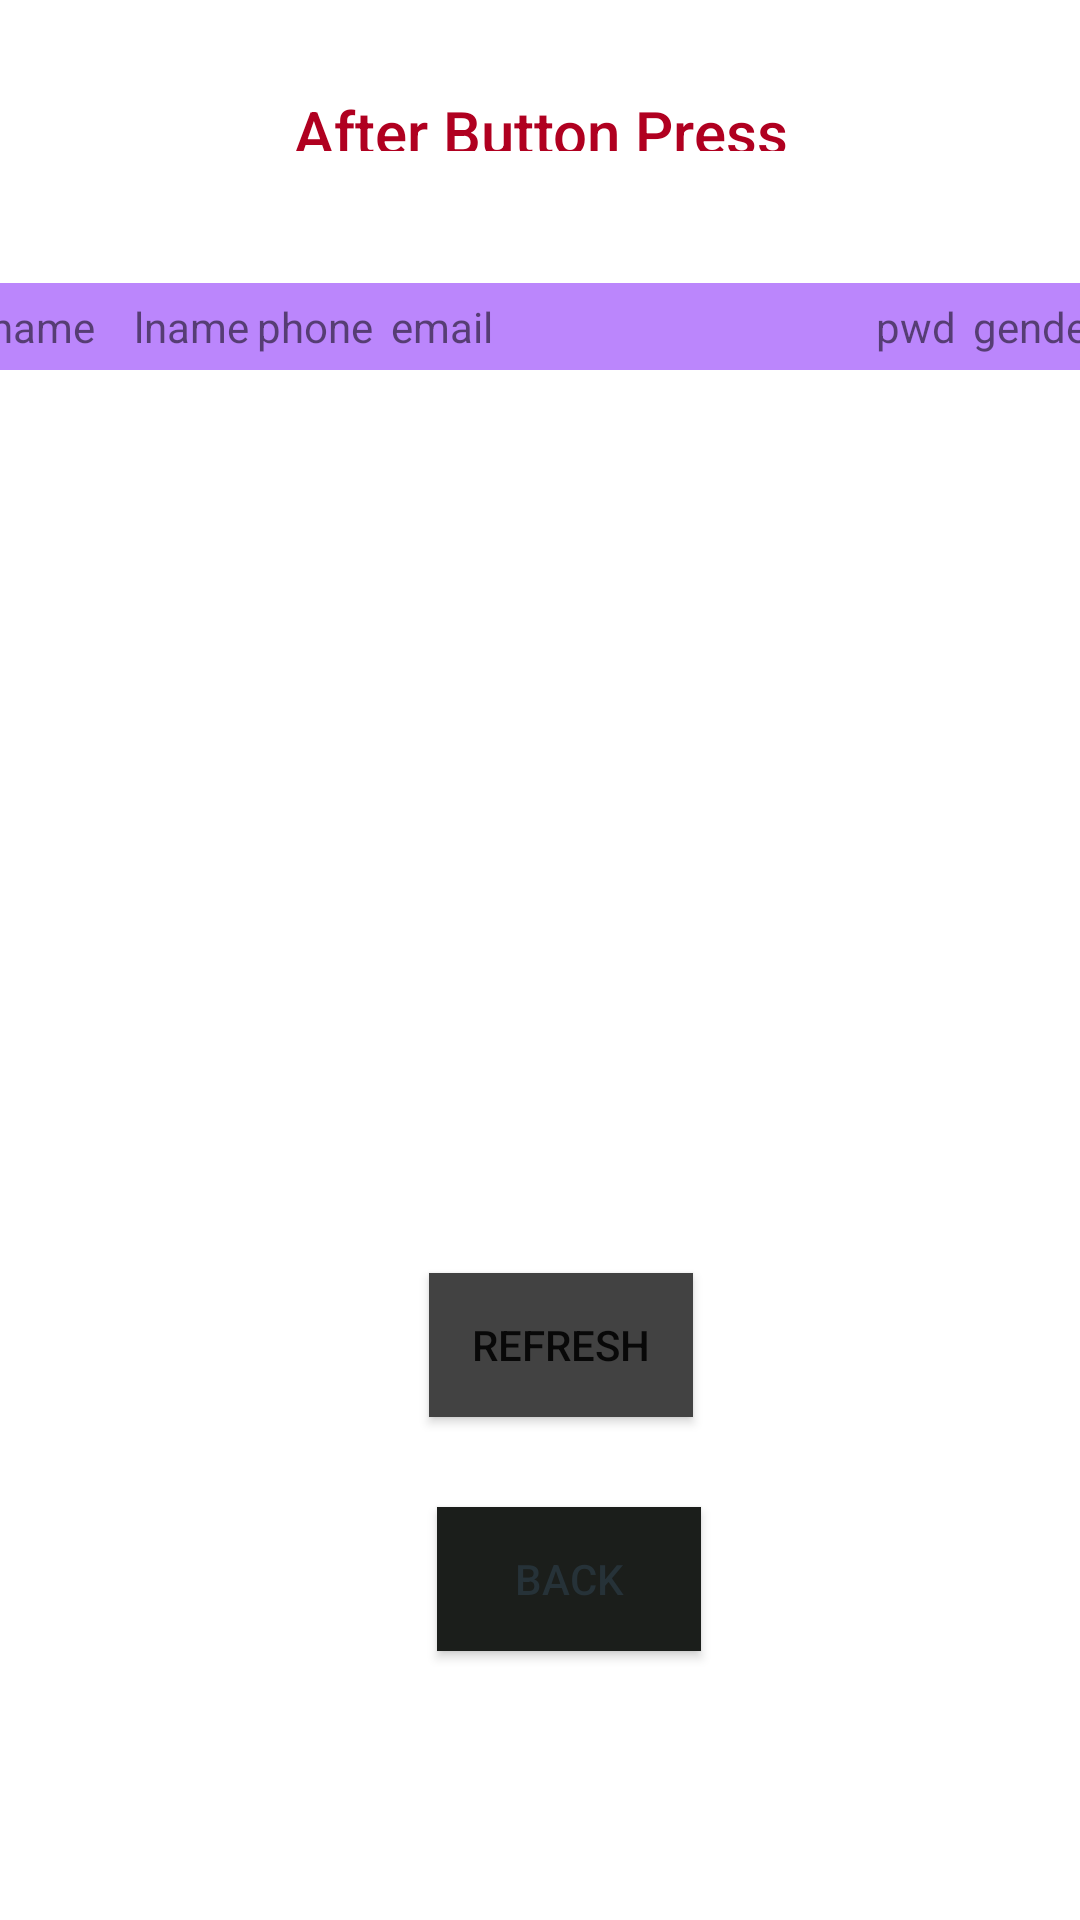

Reconstruct the res/layout file that produces this screen, plus the resources it refers to.
<!-- AndroidManifest.xml: application theme Theme.Classview -->
<!-- res/layout/activity_nextview.xml -->
<?xml version="1.0" encoding="utf-8"?>
<androidx.constraintlayout.widget.ConstraintLayout xmlns:android="http://schemas.android.com/apk/res/android"
    xmlns:app="http://schemas.android.com/apk/res-auto"
    xmlns:tools="http://schemas.android.com/tools"
    android:layout_width="match_parent"
    android:layout_height="match_parent"
    tools:context=".nextview">

    <TextView
        android:id="@+id/afterPress"
        android:layout_width="307dp"
        android:layout_height="20dp"
        android:fontFamily="sans-serif-medium"
        android:text="After Button Press"
        android:textAlignment="center"
        android:textColor="@color/design_default_color_error"
        android:textSize="20dp"
        app:layout_constraintBottom_toBottomOf="parent"
        app:layout_constraintEnd_toEndOf="parent"
        app:layout_constraintStart_toStartOf="parent"
        app:layout_constraintTop_toTopOf="parent"
        app:layout_constraintVertical_bias="0.049" />

    <TableLayout
        android:id="@+id/tableLayout"
        android:layout_width="407dp"
        android:layout_height="156dp"
        android:layout_marginTop="44dp"
        app:layout_constraintEnd_toEndOf="parent"
        app:layout_constraintStart_toStartOf="parent"
        app:layout_constraintTop_toBottomOf="@+id/afterPress">

        <TableRow
            android:background="@color/purple_200"
            android:padding="5dp">

            <TextView
                android:layout_width="wrap_content"
                android:layout_height="wrap_content"
                android:layout_weight="1"
                android:text="fname"
                android:textAlignment="center" />


            <TextView
                android:layout_width="wrap_content"
                android:layout_height="wrap_content"
                android:layout_weight="1"
                android:text="lname"
                android:textAlignment="center" />

            <TextView
                android:layout_width="wrap_content"
                android:layout_height="wrap_content"
                android:layout_weight="1"
                android:text="phone" />

            <TextView
                android:layout_width="156dp"
                android:layout_height="wrap_content"
                android:layout_weight="1"
                android:text="email" />

            <TextView
                android:layout_width="wrap_content"
                android:layout_height="wrap_content"
                android:layout_weight="1"
                android:text="pwd" />

            <TextView
                android:layout_width="wrap_content"
                android:layout_height="wrap_content"
                android:layout_weight="1"
                android:text="gender" />
        </TableRow>

        <TableRow
            android:layout_width="361dp"
            android:layout_height="wrap_content">

            <TextView
                android:id="@+id/viewfname"
                android:layout_width="54dp"
                android:layout_height="wrap_content"
                android:text=""
                android:textAlignment="center"
                app:layout_constraintBottom_toBottomOf="parent"
                app:layout_constraintEnd_toEndOf="parent"
                app:layout_constraintStart_toStartOf="parent"
                app:layout_constraintTop_toTopOf="parent"
                app:layout_constraintVertical_bias="0.049" />

            <TextView
                android:id="@+id/viewlname"
                android:layout_width="38dp"
                android:layout_height="wrap_content"
                android:text=""
                android:textAlignment="center"
                app:layout_constraintBottom_toBottomOf="parent"
                app:layout_constraintEnd_toEndOf="parent"
                app:layout_constraintStart_toStartOf="parent"
                app:layout_constraintTop_toTopOf="parent"
                app:layout_constraintVertical_bias="0.049" />


            <TextView
                android:id="@+id/viewphone"
                android:layout_width="39dp"
                android:layout_height="wrap_content"
                android:text=""
                android:textAlignment="center"
                app:layout_constraintBottom_toBottomOf="parent"
                app:layout_constraintEnd_toEndOf="parent"
                app:layout_constraintStart_toStartOf="parent"
                app:layout_constraintTop_toTopOf="parent"
                app:layout_constraintVertical_bias="0.049" />

            <TextView
                android:id="@+id/viewemail"
                android:layout_width="155dp"
                android:layout_height="wrap_content"
                android:text=""
                android:textAlignment="center"
                app:layout_constraintBottom_toBottomOf="parent"
                app:layout_constraintEnd_toEndOf="parent"
                app:layout_constraintStart_toStartOf="parent"
                app:layout_constraintTop_toTopOf="parent"
                app:layout_constraintVertical_bias="0.049" />

            <TextView
                android:id="@+id/viewpwd"
                android:layout_width="26dp"
                android:layout_height="wrap_content"
                android:text=""
                android:textAlignment="center"
                app:layout_constraintBottom_toBottomOf="parent"
                app:layout_constraintEnd_toEndOf="parent"
                app:layout_constraintStart_toStartOf="parent"
                app:layout_constraintTop_toTopOf="parent"
                app:layout_constraintVertical_bias="0.049" />


            <TextView
                android:id="@+id/viewgender"
                android:layout_width="49dp"
                android:layout_height="wrap_content"
                android:text=""
                android:textAlignment="center"
                app:layout_constraintBottom_toBottomOf="parent"
                app:layout_constraintEnd_toEndOf="parent"
                app:layout_constraintStart_toStartOf="parent"
                app:layout_constraintTop_toTopOf="parent"
                app:layout_constraintVertical_bias="0.049" />

        </TableRow>


    </TableLayout>

    <Button
        android:id="@+id/btnrefresh"
        android:layout_width="wrap_content"
        android:layout_height="wrap_content"
        android:background="@color/cardview_dark_background"
        android:onClick="btnonclick"
        android:text="refresh"
        app:layout_constraintBottom_toBottomOf="parent"
        app:layout_constraintEnd_toEndOf="parent"
        app:layout_constraintHorizontal_bias="0.526"
        app:layout_constraintStart_toStartOf="parent"
        app:layout_constraintTop_toBottomOf="@+id/tableLayout"
        app:layout_constraintVertical_bias="0.509" />

    <Button
        android:id="@+id/backBtn"
        android:layout_width="wrap_content"
        android:layout_height="wrap_content"
        android:layout_marginTop="30dp"
        android:background="#1B1E1B"
        android:foreground="@drawable/ic_launcher_background"
        android:text="Back"
        android:textColor="#263238"
        app:layout_constraintBottom_toBottomOf="parent"
        app:layout_constraintEnd_toEndOf="parent"
        app:layout_constraintHorizontal_bias="0.536"
        app:layout_constraintStart_toStartOf="parent"
        app:layout_constraintTop_toBottomOf="@+id/btnrefresh"
        app:layout_constraintVertical_bias="0.0" />

</androidx.constraintlayout.widget.ConstraintLayout>
<!-- resources referenced by this layout -->
<resources>
  <style name="Theme.Classview" parent="Theme.MaterialComponents.DayNight.DarkActionBar">
          
          <item name="colorPrimary">@color/purple_500</item>
          <item name="colorPrimaryVariant">@color/purple_700</item>
          <item name="colorOnPrimary">@color/white</item>
          
          <item name="colorSecondary">@color/teal_200</item>
          <item name="colorSecondaryVariant">@color/teal_700</item>
          <item name="colorOnSecondary">@color/black</item>
          
          <item name="android:statusBarColor" tools:targetApi="l">?attr/colorPrimaryVariant</item>
          
      </style>
  <!-- not gathered from this repository: default colours our renderer supplied (Android Studio template values) -->
  <color name="purple_200">#FFBB86FC</color>
  <color name="purple_500">#FF6200EE</color>
  <color name="purple_700">#FF3700B3</color>
  <color name="teal_200">#FF03DAC5</color>
  <color name="teal_700">#FF018786</color>
  <color name="black">#FF000000</color>
  <color name="white">#FFFFFFFF</color>
</resources>
